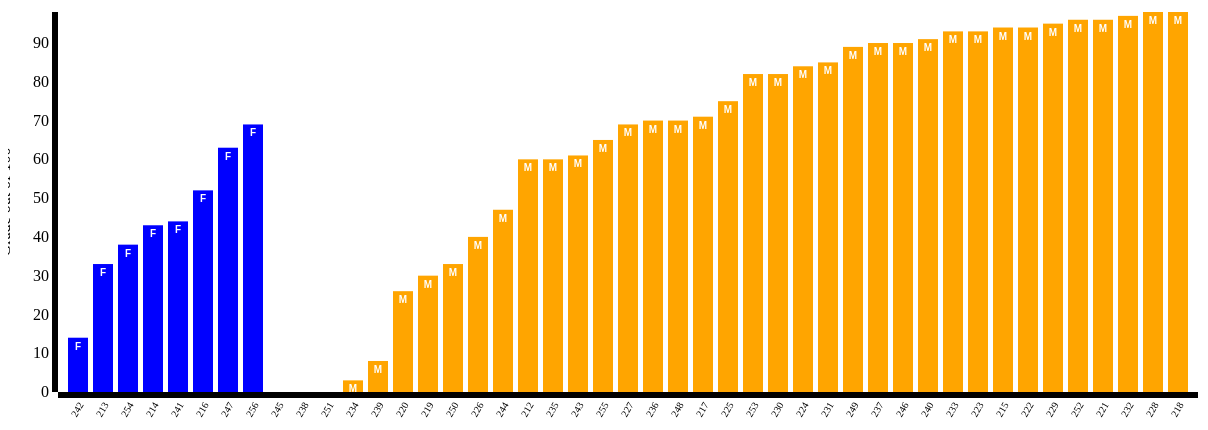
D3 v3 page, settled after 480 driven frames (8 s of simulated time); the page loaded 1 data file(s).


// ── bargraph.js
var margin = {top: 20, right: 10, bottom: 100, left:50},
    width = 1200 - margin.right - margin.left,
    height = 500 - margin.top - margin.bottom;

var svg = d3.select("body")
    .append("svg")
      .attr ({
        "width": width + margin.right + margin.left,
        "height": height + margin.top + margin.bottom
      })
    .append("g")
      .attr("transform","translate(" + margin.left + "," + margin.right + ")");

var xScale = d3.scale.ordinal()
    .rangeRoundBands([0,width], 0.2, 0.2);

var yScale = d3.scale.linear()
    .range([height, 0]);

// define x axis and y axis
var xAxis = d3.svg.axis()
    .scale(xScale)
    .orient("bottom");

var yAxis = d3.svg.axis()
    .scale(yScale)
    .orient("left");
d3.csv("Gdata.csv", function(error,data) {
  if(error) console.log("Error: data not loaded!");

  /*----------------------------------------------------------------------------
  Convert data if necessary. We want to make sure our grades vaulues are
  represented as integers rather than strings. Use "+" before the variable to
  convert a string represenation of a number to an actual number. Sometimes
  the data will be in number format, but when in doubt use "+" to avoid issues.
  ----------------------------------------------------------------------------*/
  data.forEach(function(d) {
    d.StudentID = d.StudentID;
    d.grades = +d.grades;       // try removing the + and see what the console prints
    d.sex = d.sex;
    // console.log(d.grades);   // use console.log to confirm
    // console.log(d.sex);
  });

    // sort the grades values
  //   data.sort(function(a,b) {
  //   return b.grades - a.grades;
  // });

  xScale.domain(data.map(function(d) { return d.StudentID; }) );
  yScale.domain([0, d3.max(data, function(d) { return d.grades; } ) ]);
  // var z = console.log(d.sex);
  svg.selectAll('rect')
    .data(data)
    .enter()
    .append('rect')
    // .attr("height", 0)
    // .attr("y", height)
    // .transition().duration(3000)
    // .delay( function(d,i) { return i * 200; })
    // attributes can be also combined under one .attr
    .attr({
      "x": function(d) { return xScale(d.StudentID); },
      "y": function(d) { return yScale(d.grades); },
      "width": xScale.rangeBand(),
      "height": function(d) { return  height - yScale(d.grades); }
    })
    .style("fill", function(d,i) { 
        
        if (d.sex == "M")
          return "orange";
        else
          return "blue";});
      svg.selectAll('text')
      
            .data(data)
            .enter()
            .append('text')



            .text(function(d){
                return d.sex;
            })
            .attr({
                "x": function(d){ return xScale(d.StudentID) +  xScale.rangeBand()/2; },
                "y": function(d){ return yScale(d.grades)+ 12; },
                "font-family": 'sans-serif',
                "font-size": '10px',
                "font-weight": 'bold',
                "fill": 'white',
                "text-anchor": 'middle'
            });

    // Draw xAxis and position the label
    svg.append("g")
        .attr("class", "x axis")
        .attr("transform", "translate(0," + height + ")")
        .call(xAxis)
        .selectAll("text")
        .attr("dx", "-.8em")
        .attr("dy", ".25em")
        .attr("transform", "rotate(-60)" )
        .style("text-anchor", "end")
        .attr("font-size", "10px");


    // Draw yAxis and postion the label
    svg.append("g")
        .attr("class", "y axis")
        .call(yAxis)
        .append("text")
        .attr("transform", "rotate(-90)")
        .attr("x", -height/2)
        .attr("dy", "-3em")
        .style("text-anchor", "middle")
        .text("Grade out of 100");
    

  });

### data: Gdata.csv
StudentID, grades, sex
242, 14, F
213, 33, F
254, 38, F
214, 43, F
241, 44, F
216, 52, F
247, 63, F
256, 69, F
245, 0, M
238, 0, M
251, 0, M
234, 3, M
239, 8, M
220, 26, M
219, 30, M
250, 33, M
226, 40, M
244, 47, M
212, 60, M
235, 60, M
243, 61, M
255, 65, M
227, 69, M
236, 70, M
248, 70, M
217, 71, M
225, 75, M
253, 82, M
230, 82, M
224, 84, M
231, 85, M
249, 89, M
237, 90, M
246, 90, M
240, 91, M
233, 93, M
223, 93, M
215, 94, M
222, 94, M
229, 95, M
252, 96, M
221, 96, M
232, 97, M
228, 98, M
218, 98, M